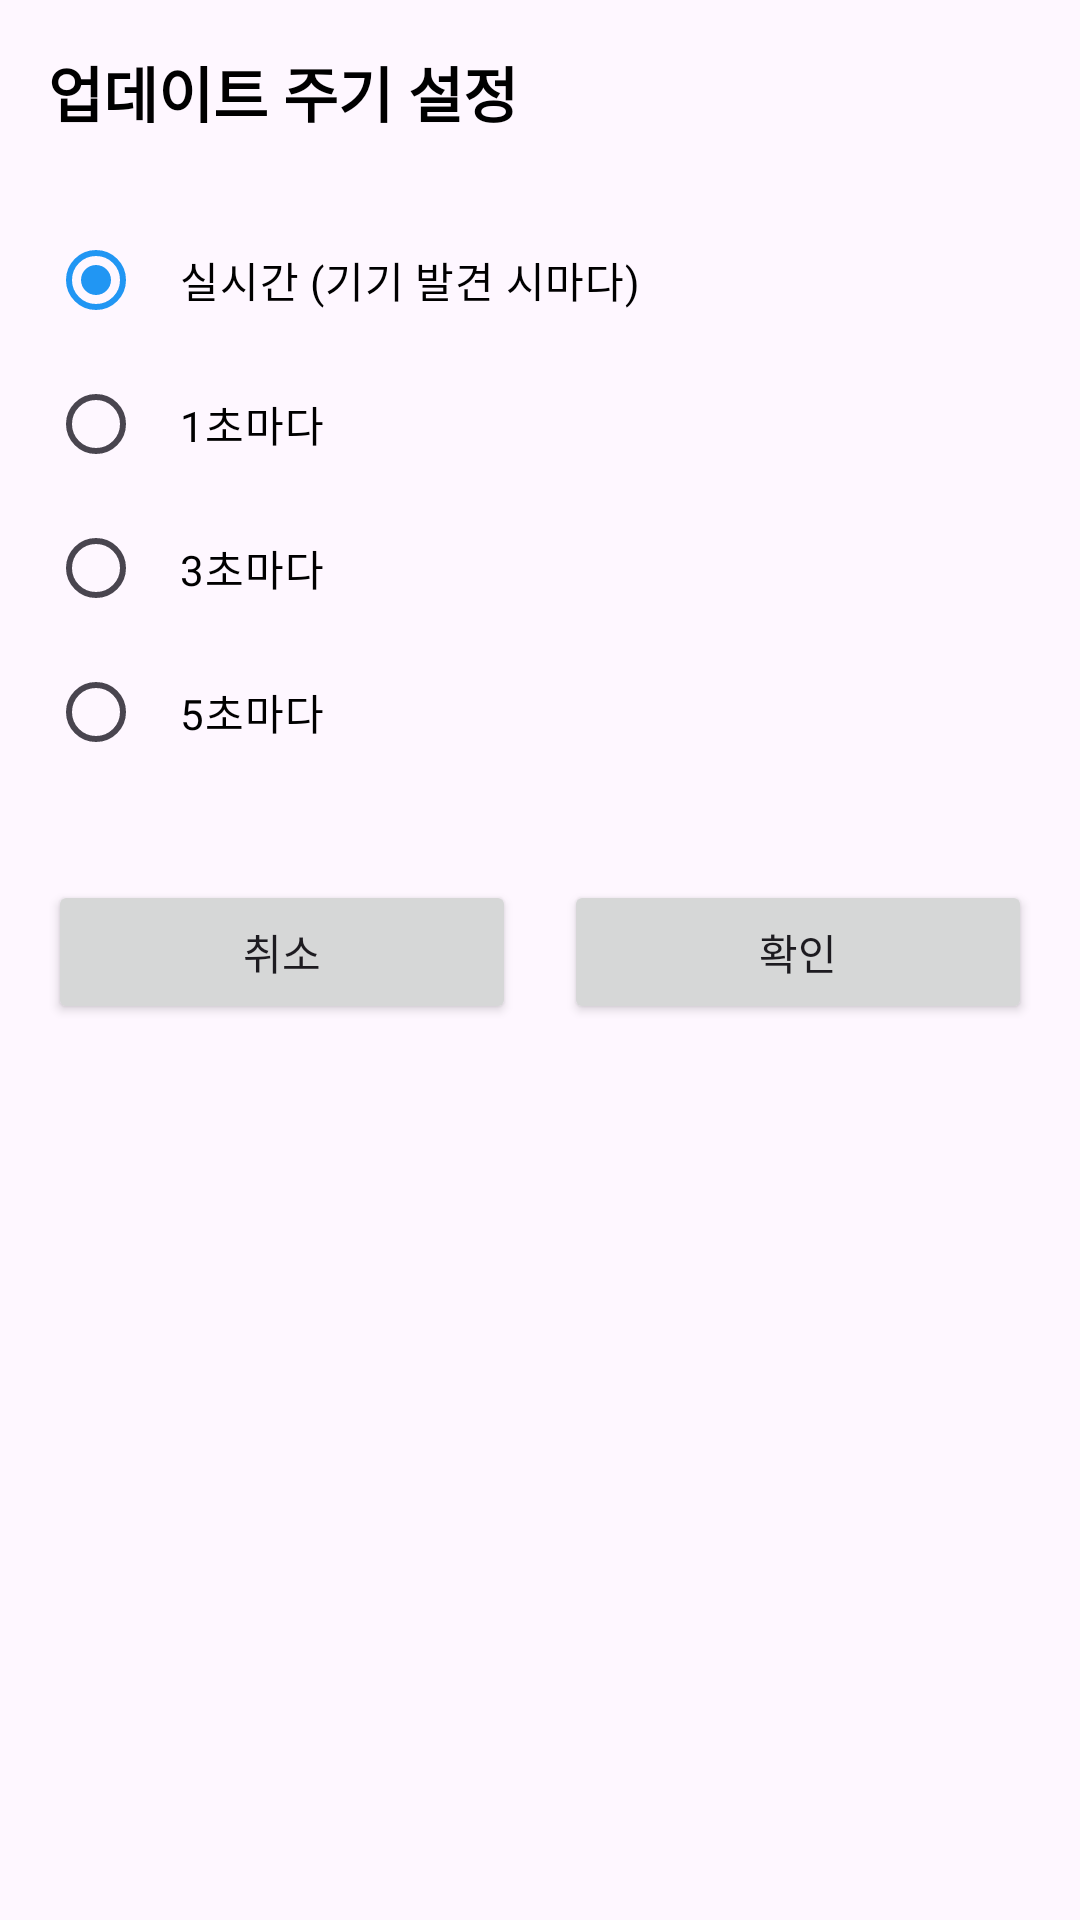

Reconstruct the res/layout file that produces this screen, plus the resources it refers to.
<!-- AndroidManifest.xml: application theme Theme.MyAndroidApp -->
<!-- res/layout/activity_settings.xml -->
<?xml version="1.0" encoding="utf-8"?>
<LinearLayout xmlns:android="http://schemas.android.com/apk/res/android"
    android:layout_width="match_parent"
    android:layout_height="match_parent"
    android:orientation="vertical"
    android:padding="16dp">

    <TextView
        android:layout_width="match_parent"
        android:layout_height="wrap_content"
        android:text="업데이트 주기 설정"
        android:textSize="20sp"
        android:textStyle="bold"
        android:textColor="@color/black"
        android:layout_marginBottom="24dp" />

    <RadioGroup
        android:id="@+id/updateIntervalGroup"
        android:layout_width="match_parent"
        android:layout_height="wrap_content"
        android:orientation="vertical">

        <RadioButton
            android:id="@+id/radioRealtime"
            android:layout_width="match_parent"
            android:layout_height="wrap_content"
            android:text="실시간 (기기 발견 시마다)"
            android:textColor="@color/black"
            android:padding="12dp"
            android:checked="true" />

        <RadioButton
            android:id="@+id/radio1Second"
            android:layout_width="match_parent"
            android:layout_height="wrap_content"
            android:text="1초마다"
            android:textColor="@color/black"
            android:padding="12dp" />

        <RadioButton
            android:id="@+id/radio3Seconds"
            android:layout_width="match_parent"
            android:layout_height="wrap_content"
            android:text="3초마다"
            android:textColor="@color/black"
            android:padding="12dp" />

        <RadioButton
            android:id="@+id/radio5Seconds"
            android:layout_width="match_parent"
            android:layout_height="wrap_content"
            android:text="5초마다"
            android:textColor="@color/black"
            android:padding="12dp" />

    </RadioGroup>

    <LinearLayout
        android:layout_width="match_parent"
        android:layout_height="wrap_content"
        android:orientation="horizontal"
        android:layout_marginTop="32dp">

        <Button
            android:id="@+id/btnCancel"
            android:layout_width="0dp"
            android:layout_height="wrap_content"
            android:layout_weight="1"
            android:text="취소"
            android:layout_marginEnd="8dp" />

        <Button
            android:id="@+id/btnConfirm"
            android:layout_width="0dp"
            android:layout_height="wrap_content"
            android:layout_weight="1"
            android:text="확인"
            android:layout_marginStart="8dp" />

    </LinearLayout>

</LinearLayout>
<!-- resources referenced by this layout -->
<resources>
  <color name="black">#000000</color>
  <style name="Theme.MyAndroidApp" parent="Theme.Material3.DayNight">
          
          <item name="colorPrimary">@color/primary_color</item>
          <item name="colorPrimaryVariant">@color/primary_dark</item>
          <item name="colorOnPrimary">@color/white</item>
          
          <item name="colorSecondary">@color/accent_color</item>
          <item name="colorSecondaryVariant">@color/accent_color</item>
          <item name="colorOnSecondary">@color/white</item>
          
          <item name="android:statusBarColor" tools:targetApi="l">?attr/colorPrimaryVariant</item>
          
      </style>
  <color name="primary_color">#2196F3</color>
  <color name="primary_dark">#1976D2</color>
  <color name="white">#FFFFFF</color>
  <color name="accent_color">#FF4081</color>
</resources>
